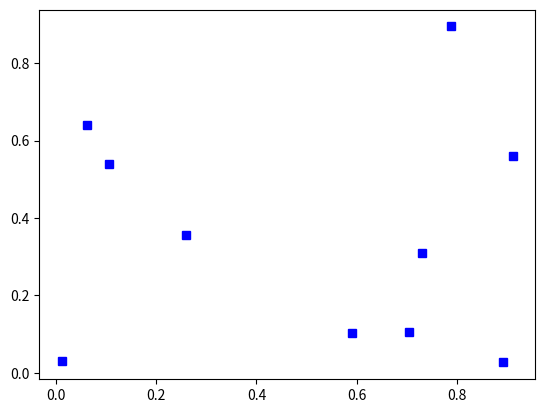

Python code for this plot:
'''
Created on 2014-2-17

[redacted]
'''

import numpy as np
import matplotlib.pyplot as plt

if __name__ == '__main__':
    
    X = np.random.random(10)
    Y = np.random.random(10)
    
    fig = plt.figure()
    ax = fig.add_subplot(111)
    ax.plot(X,Y,'sb')
    plt.show()